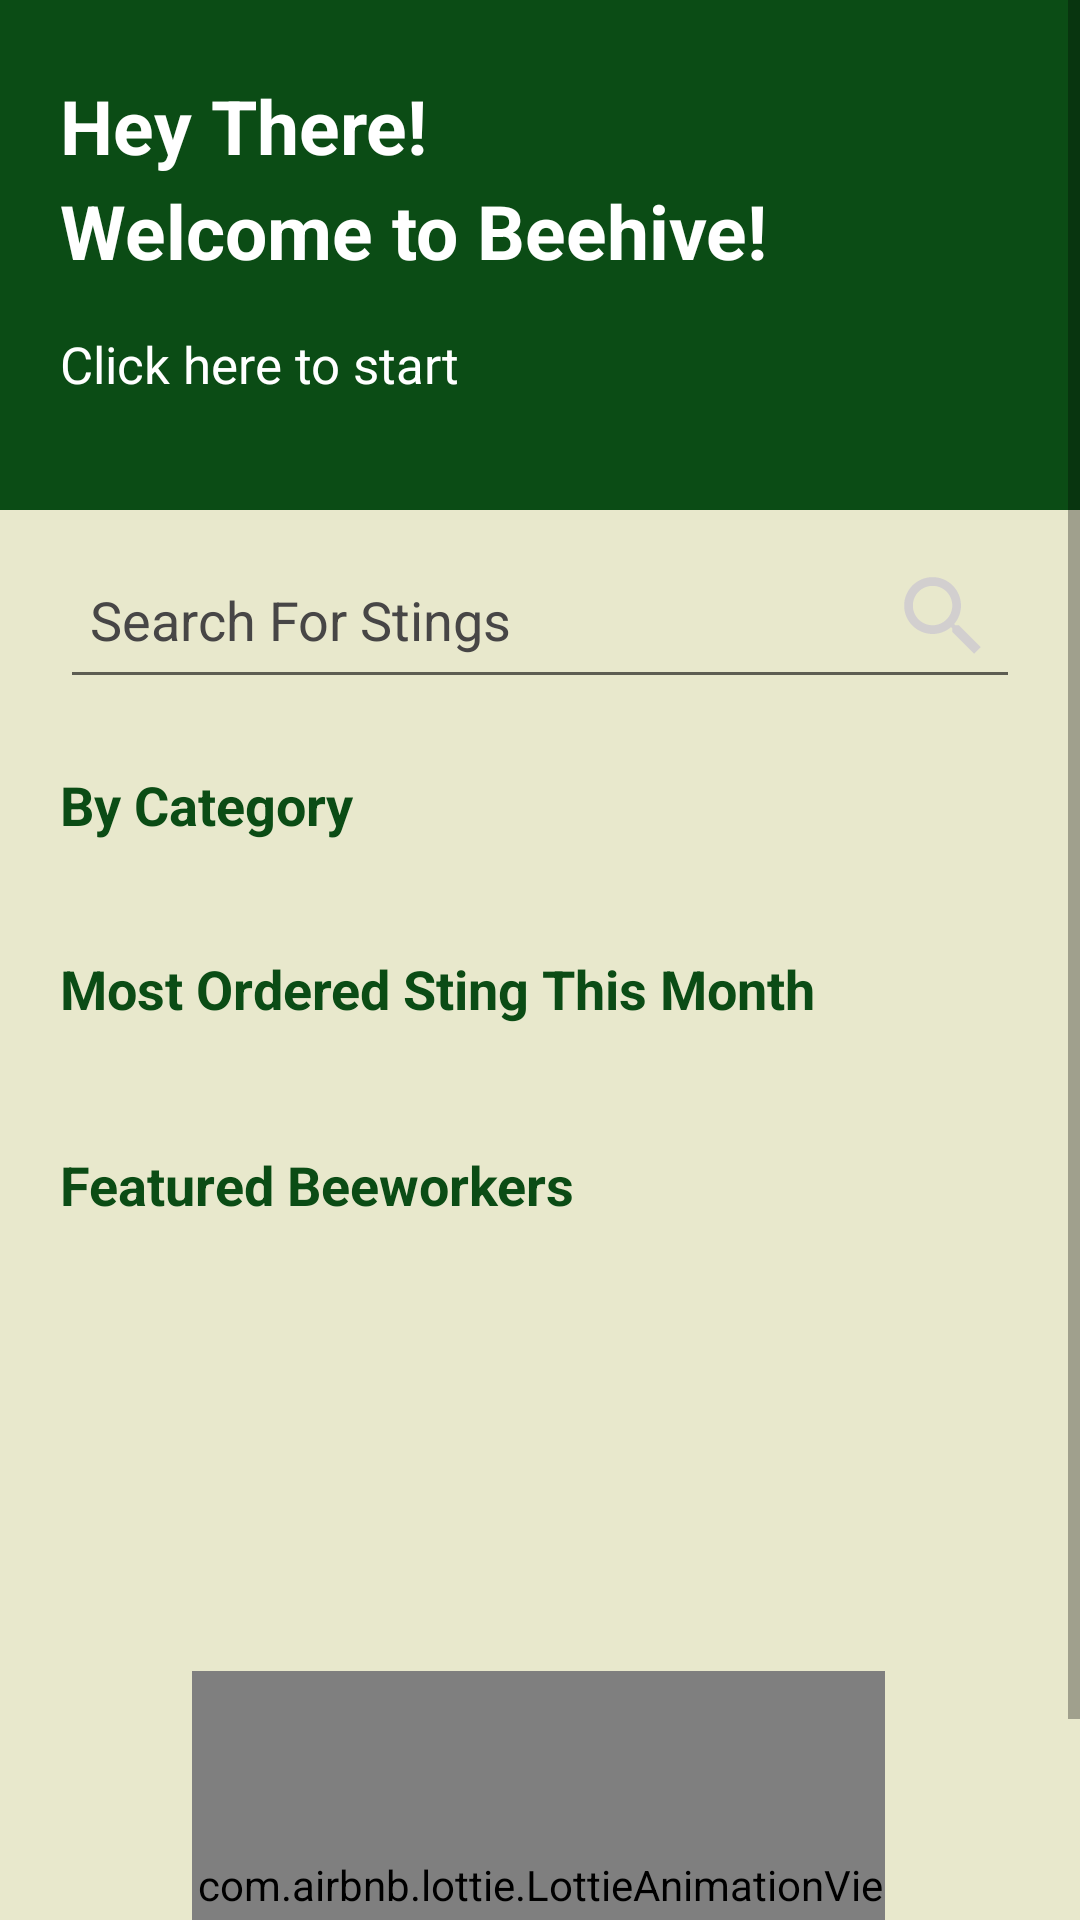

Here is an Android app screen rendered from its layout file. Give the layout XML and the strings, colors and styles it references.
<!-- AndroidManifest.xml: application theme Theme.BeeHive -->
<!-- res/layout/fragment_landing_page.xml -->
<?xml version="1.0" encoding="utf-8"?>
<androidx.constraintlayout.widget.ConstraintLayout xmlns:android="http://schemas.android.com/apk/res/android"
    xmlns:app="http://schemas.android.com/apk/res-auto"
    xmlns:tools="http://schemas.android.com/tools"
    android:layout_width="match_parent"
    android:layout_height="match_parent"
    android:background="@color/bg"
    tools:context=".landing_page.LandingPageFragment">

    <ScrollView
        android:id="@+id/scrollView2"
        android:layout_width="match_parent"
        android:layout_height="match_parent"
        android:layout_marginTop="0dp"
        app:layout_constraintEnd_toEndOf="parent"
        app:layout_constraintStart_toStartOf="parent"
        app:layout_constraintTop_toTopOf="parent">

        <androidx.constraintlayout.widget.ConstraintLayout
            android:layout_width="match_parent"
            android:layout_height="match_parent"
             >

            <androidx.constraintlayout.widget.ConstraintLayout
                android:id="@+id/constraintLayout10"
                android:layout_width="match_parent"
                android:layout_height="170dp"
                android:background="@color/primary"
                app:layout_constraintEnd_toEndOf="parent"
                app:layout_constraintStart_toStartOf="parent"
                app:layout_constraintTop_toTopOf="parent">

                <TextView
                    android:id="@+id/textView17"
                    android:layout_width="wrap_content"
                    android:layout_height="wrap_content"
                    android:layout_marginStart="20dp"
                    android:layout_marginTop="60dp"
                    android:text="Welcome to Beehive!"
                    android:textColor="@color/white"
                    android:textSize="25dp"
                    android:textStyle="bold"
                    app:layout_constraintStart_toStartOf="parent"
                    app:layout_constraintTop_toTopOf="parent" />

                <TextView
                    android:id="@+id/textView16"
                    android:layout_width="wrap_content"
                    android:layout_height="wrap_content"
                    android:layout_marginStart="20dp"
                    android:layout_marginTop="25dp"
                    android:text="Hey There!"
                    android:textColor="@color/white"
                    android:textSize="25dp"
                    android:textStyle="bold"
                    app:layout_constraintStart_toStartOf="parent"
                    app:layout_constraintTop_toTopOf="parent" />

                <TextView
                    android:id="@+id/lblToLogin"
                    android:layout_width="wrap_content"
                    android:layout_height="wrap_content"
                    android:layout_marginStart="20dp"
                    android:layout_marginTop="110dp"
                    android:text="Click here to start"
                    android:textColor="@color/white"
                    android:textSize="17dp"
                    app:layout_constraintStart_toStartOf="parent"
                    app:layout_constraintTop_toTopOf="parent" />
            </androidx.constraintlayout.widget.ConstraintLayout>

            <EditText
                android:id="@+id/edtSearchLanding"
                android:layout_width="match_parent"
                android:layout_height="53dp"
                android:layout_marginStart="20dp"
                android:layout_marginTop="10dp"
                android:layout_marginEnd="20dp"
                android:ems="10"
                android:hint="Search For Stings"
                android:inputType="textPersonName"
                android:padding="10dp"
                android:radius="180dp"
                android:textColorHint="@color/gray"
                app:layout_constraintEnd_toEndOf="parent"
                app:layout_constraintHorizontal_bias="0.0"
                app:layout_constraintStart_toStartOf="parent"
                app:layout_constraintTop_toBottomOf="@+id/constraintLayout10" />

            <ImageView
                android:id="@+id/gmbrAuthorDetail"
                android:layout_width="35dp"
                android:layout_height="35dp"
                android:layout_marginTop="8dp"
                android:layout_marginEnd="8dp"
                android:src="@drawable/search"
                app:layout_constraintEnd_toEndOf="@+id/edtSearchLanding"
                app:layout_constraintTop_toTopOf="@+id/edtSearchLanding" />

            <androidx.recyclerview.widget.RecyclerView
                android:id="@+id/rvKategori"
                android:layout_width="0dp"
                android:layout_height="wrap_content"
                android:layout_marginTop="4dp"
                android:layout_marginStart="20dp"
                android:layout_marginEnd="20dp"
                app:layout_constraintEnd_toEndOf="parent"
                app:layout_constraintStart_toStartOf="parent"
                app:layout_constraintTop_toBottomOf="@+id/txtNamaDetail">

            </androidx.recyclerview.widget.RecyclerView>

            <TextView
                android:id="@+id/textView7"
                android:layout_width="wrap_content"
                android:layout_height="wrap_content"
                android:layout_marginTop="33dp"
                android:text="Most Ordered Sting This Month"
                android:textColor="@color/primary"
                android:textSize="18sp"
                android:textStyle="bold"
                android:layout_marginStart="20dp"
                android:layout_marginEnd="20dp"
                app:layout_constraintStart_toStartOf="parent"
                app:layout_constraintTop_toBottomOf="@+id/rvKategori" />

            <androidx.recyclerview.widget.RecyclerView
                android:id="@+id/rvStingMost"
                android:layout_width="0dp"
                android:layout_height="wrap_content"
                android:layout_marginTop="8dp"
                android:layout_marginStart="20dp"
                android:layout_marginEnd="20dp"
                app:layout_constraintEnd_toEndOf="parent"
                app:layout_constraintStart_toStartOf="parent"
                app:layout_constraintTop_toBottomOf="@+id/textView7" />

            <TextView
                android:id="@+id/txtNamaDetail"
                android:layout_width="wrap_content"
                android:layout_height="wrap_content"
                android:layout_marginTop="23dp"
                android:text="By Category"
                android:textColor="@color/primary"
                android:textSize="18sp"
                android:textStyle="bold"
                android:layout_marginStart="20dp"
                android:layout_marginEnd="20dp"
                app:layout_constraintStart_toStartOf="parent"
                app:layout_constraintTop_toBottomOf="@+id/edtSearchLanding" />

            <com.airbnb.lottie.LottieAnimationView
                android:id="@+id/animLoading1"
                android:layout_width="231dp"
                android:layout_height="158dp"
                android:layout_marginStart="64dp"
                android:layout_marginTop="324dp"
                android:paddingStart="1dp"
                android:paddingTop="1dp"
                app:layout_constraintStart_toStartOf="parent"
                app:layout_constraintTop_toBottomOf="@+id/edtSearchLanding"
                app:lottie_autoPlay="true"
                app:lottie_loop="true"
                app:lottie_rawRes="@raw/loading" />

            <TextView
                android:id="@+id/textViewa20"
                android:layout_width="wrap_content"
                android:layout_height="wrap_content"
                android:layout_marginStart="20dp"
                android:layout_marginTop="33dp"
                android:text="Featured Beeworkers"
                android:textColor="@color/primary"
                android:textSize="18sp"
                android:textStyle="bold"
                app:layout_constraintStart_toStartOf="parent"
                app:layout_constraintTop_toBottomOf="@+id/rvStingMost" />

            <androidx.recyclerview.widget.RecyclerView
                android:id="@+id/rvBeeworker"
                android:layout_width="0dp"
                android:layout_height="wrap_content"
                android:layout_marginTop="8dp"
                android:layout_marginStart="20dp"
                android:layout_marginEnd="20dp"
                app:layout_constraintEnd_toEndOf="parent"
                app:layout_constraintStart_toStartOf="parent"
                app:layout_constraintTop_toBottomOf="@+id/textViewa20" />

        </androidx.constraintlayout.widget.ConstraintLayout>

    </ScrollView>
</androidx.constraintlayout.widget.ConstraintLayout>
<!-- resources referenced by this layout -->
<resources>
  <color name="bg">#E8E8CC</color>
  <color name="gray">#474646</color>
  <color name="primary">#0B4C15</color>
  <color name="white">#FFFFFFFF</color>
  <!-- drawable search (drawable) -->
  <vector android:height="24dp" android:tint="#D2CFCF"
      android:viewportHeight="24" android:viewportWidth="24"
      android:width="24dp" xmlns:android="http://schemas.android.com/apk/res/android">
      <path android:fillColor="@android:color/white" android:pathData="M15.5,14h-0.79l-0.28,-0.27C15.41,12.59 16,11.11 16,9.5 16,5.91 13.09,3 9.5,3S3,5.91 3,9.5 5.91,16 9.5,16c1.61,0 3.09,-0.59 4.23,-1.57l0.27,0.28v0.79l5,4.99L20.49,19l-4.99,-5zM9.5,14C7.01,14 5,11.99 5,9.5S7.01,5 9.5,5 14,7.01 14,9.5 11.99,14 9.5,14z"/>
  </vector>
  <style name="Theme.BeeHive" parent="Theme.MaterialComponents.DayNight.DarkActionBar">
          
          <item name="colorPrimary">@color/primary</item>
          <item name="colorPrimaryVariant">@color/purple_700</item>
          <item name="colorOnPrimary">@color/primary</item>
          
          <item name="colorSecondary">@color/secondary</item>
          <item name="colorSecondaryVariant">@color/teal_700</item>
          <item name="colorOnSecondary">@color/secondary</item>
          <item name="android:textColorPrimary">@color/black</item>
          
          <item name="android:statusBarColor" tools:targetApi="l">?attr/colorPrimaryVariant</item>
          
      </style>
  <color name="purple_700">#FF3700B3</color>
  <color name="secondary">#F0BB62</color>
  <color name="teal_700">#FF018786</color>
  <color name="black">#FF000000</color>
</resources>
